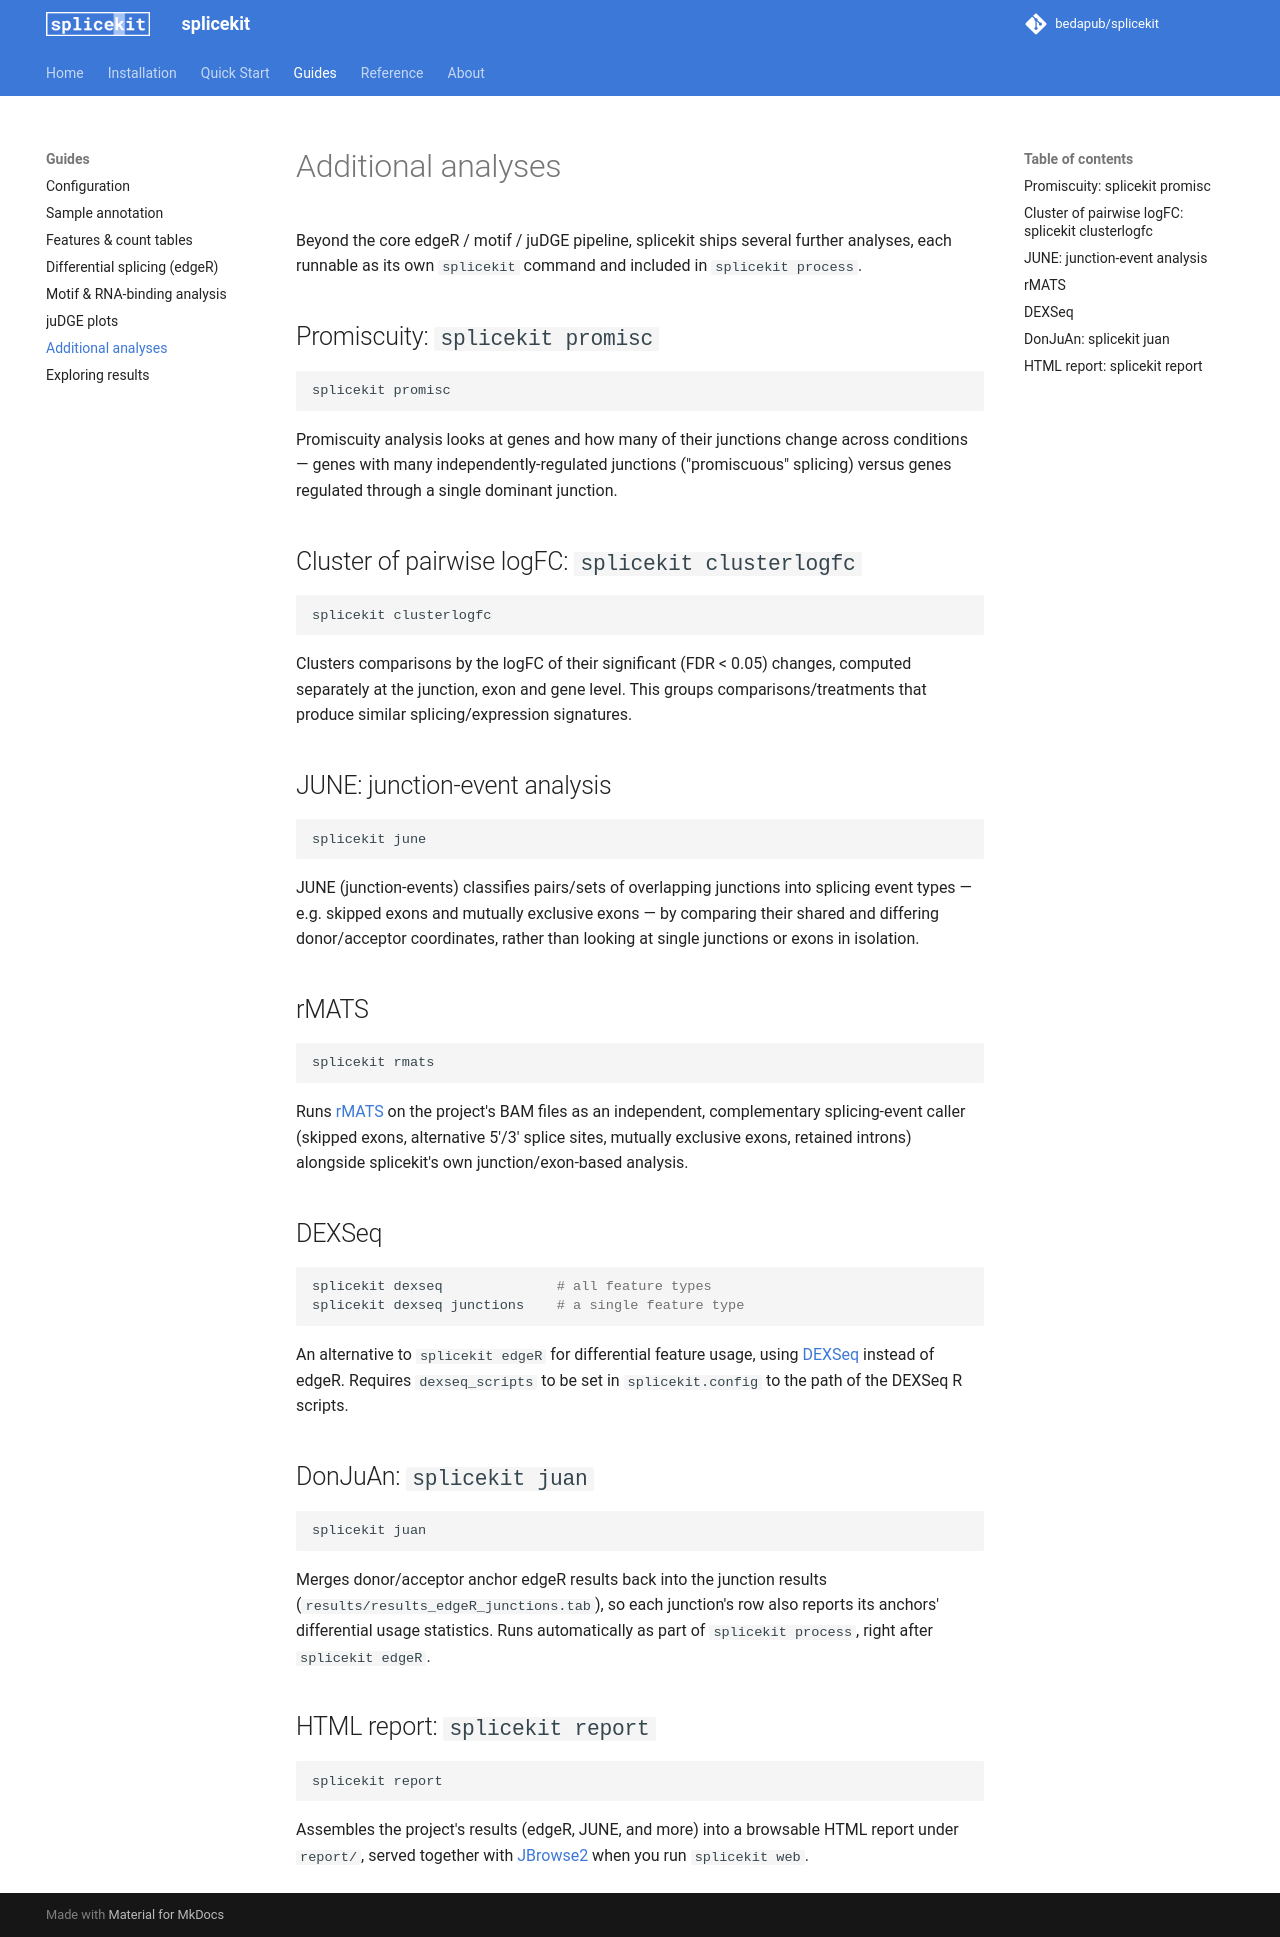

repository: bedapub/splicekit · page: additional-analyses/index.html · generator: mkdocs

# Additional analyses

Beyond the core edgeR / motif / juDGE pipeline, splicekit ships several further analyses, each runnable as its own `splicekit` command and included in `splicekit process`.

## Promiscuity: `splicekit promisc`

```bash
splicekit promisc
```

Promiscuity analysis looks at genes and how many of their junctions change across conditions — genes with many independently-regulated junctions ("promiscuous" splicing) versus genes regulated through a single dominant junction.

## Cluster of pairwise logFC: `splicekit clusterlogfc`

```bash
splicekit clusterlogfc
```

Clusters comparisons by the logFC of their significant (FDR < 0.05) changes, computed separately at the junction, exon and gene level. This groups comparisons/treatments that produce similar splicing/expression signatures.

## JUNE: junction-event analysis

```bash
splicekit june
```

JUNE (junction-events) classifies pairs/sets of overlapping junctions into splicing event types — e.g. skipped exons and mutually exclusive exons — by comparing their shared and differing donor/acceptor coordinates, rather than looking at single junctions or exons in isolation.

## rMATS

```bash
splicekit rmats
```

Runs [rMATS](http://rnaseq-mats.sourceforge.net/) on the project's BAM files as an independent, complementary splicing-event caller (skipped exons, alternative 5'/3' splice sites, mutually exclusive exons, retained introns) alongside splicekit's own junction/exon-based analysis.

## DEXSeq

```bash
splicekit dexseq              # all feature types
splicekit dexseq junctions    # a single feature type
```

An alternative to `splicekit edgeR` for differential feature usage, using [DEXSeq](https://bioconductor.org/packages/release/bioc/html/DEXSeq.html) instead of edgeR. Requires `dexseq_scripts` to be set in `splicekit.config` to the path of the DEXSeq R scripts.

## DonJuAn: `splicekit juan`

```bash
splicekit juan
```

Merges donor/acceptor anchor edgeR results back into the junction results (`results/results_edgeR_junctions.tab`), so each junction's row also reports its anchors' differential usage statistics. Runs automatically as part of `splicekit process`, right after `splicekit edgeR`.

## HTML report: `splicekit report`

```bash
splicekit report
```

Assembles the project's results (edgeR, JUNE, and more) into a browsable HTML report under `report/`, served together with [JBrowse2](jbrowse2.md) when you run `splicekit web`.
